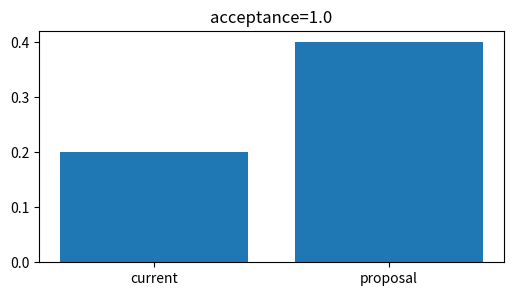
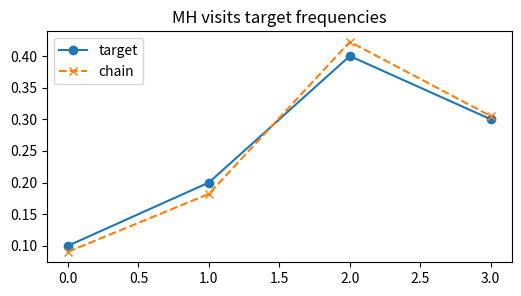
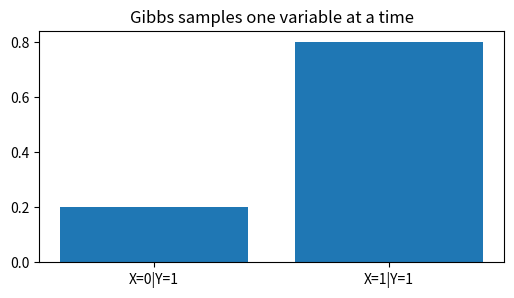
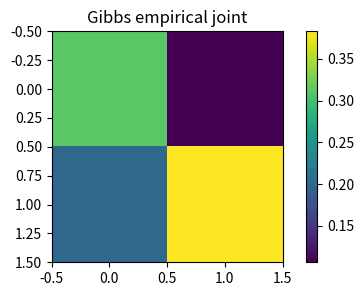
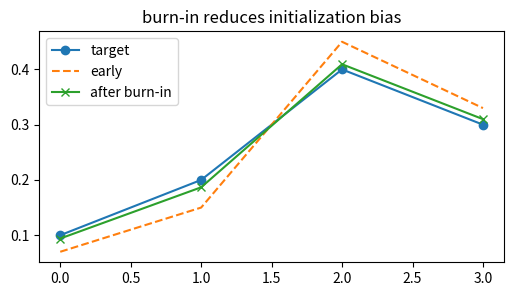

Write the Python code that produced these figures, in order.
import numpy as np, matplotlib.pyplot as plt, math, itertools
np.random.seed(0)
def normalize(v):
    v=np.asarray(v,dtype=float); return v/v.sum()
def softmax(v):
    v=np.asarray(v,dtype=float); e=np.exp(v-v.max()); return e/e.sum()
def norm_pdf(x,mu,var):
    return np.exp(-0.5*(np.asarray(x)-mu)**2/var)/np.sqrt(2*np.pi*var)
def beta_pdf_grid(x,a,b):
    B=math.gamma(a)*math.gamma(b)/math.gamma(a+b)
    return (np.asarray(x)**(a-1))*((1-np.asarray(x))**(b-1))/B
print('setup ok')

# 1) Metropolis-Hastings acceptance ratio for a discrete target
target=np.array([0.1,0.2,0.4,0.3]); cur,prop=1,2; acc=min(1,target[prop]/target[cur])
plt.figure(figsize=(6,3)); plt.bar(['current','proposal'],[target[cur],target[prop]]); plt.title(f'acceptance={acc:.1f}')
assert acc==1

# 2) run a random-walk MH chain on four states
rng=np.random.default_rng(0); s=0; samples=[]
for _ in range(2000):
    p=(s+rng.choice([-1,1]))%4; a=min(1,target[p]/target[s]);
    if rng.random()<a: s=p
    samples.append(s)
emp=np.bincount(samples,minlength=4)/len(samples); plt.figure(figsize=(6,3)); plt.plot(target,'o-',label='target'); plt.plot(emp,'x--',label='chain'); plt.legend(); plt.title('MH visits target frequencies')
assert np.max(abs(emp-target))<0.05

# 3) Gibbs conditional from a joint table
joint=normalize([[3,1],[2,4]]); cond_x_y1=joint[:,1]/joint[:,1].sum()
plt.figure(figsize=(6,3)); plt.bar(['X=0|Y=1','X=1|Y=1'],cond_x_y1); plt.title('Gibbs samples one variable at a time')
assert abs(cond_x_y1[1]-0.8)<1e-12

# 4) Gibbs chain alternates conditionals
rng=np.random.default_rng(1); x=y=0; out=[]
for _ in range(3000):
    px=joint[:,y]/joint[:,y].sum(); x=int(rng.random()>px[0]); py=joint[x,:]/joint[x,:].sum(); y=int(rng.random()>py[0]); out.append((x,y))
empj=np.zeros((2,2))
for x,y in out: empj[x,y]+=1
empj/=empj.sum(); plt.figure(figsize=(6,3)); plt.imshow(empj); plt.colorbar(); plt.title('Gibbs empirical joint')
assert np.max(abs(empj-joint))<0.04

# 5) burn-in removal changes early-biased estimates
early=np.bincount(samples[:100],minlength=4)/100; late=np.bincount(samples[500:],minlength=4)/1500
plt.figure(figsize=(6,3)); plt.plot(target,'o-',label='target'); plt.plot(early,'--',label='early'); plt.plot(late,'x-',label='after burn-in'); plt.legend(); plt.title('burn-in reduces initialization bias')
assert np.linalg.norm(late-target)<np.linalg.norm(early-target)
